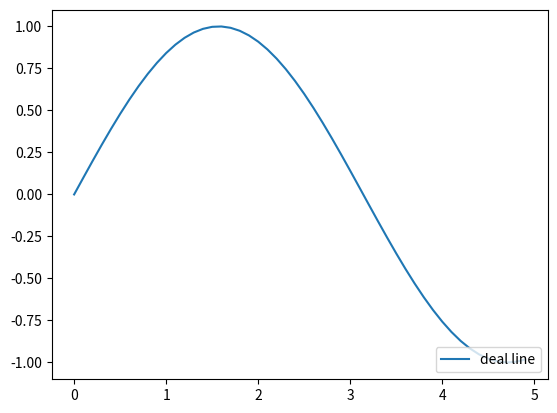

This chart was generated by the following Python code:
import numpy as np
import matplotlib.pyplot as plt

x = np.arange(0, 5, 0.1)
y = np.sin(x)
plt.plot(x, y, label="deal line")
plt.legend(loc='lower right') #绘制图例
plt.show()



